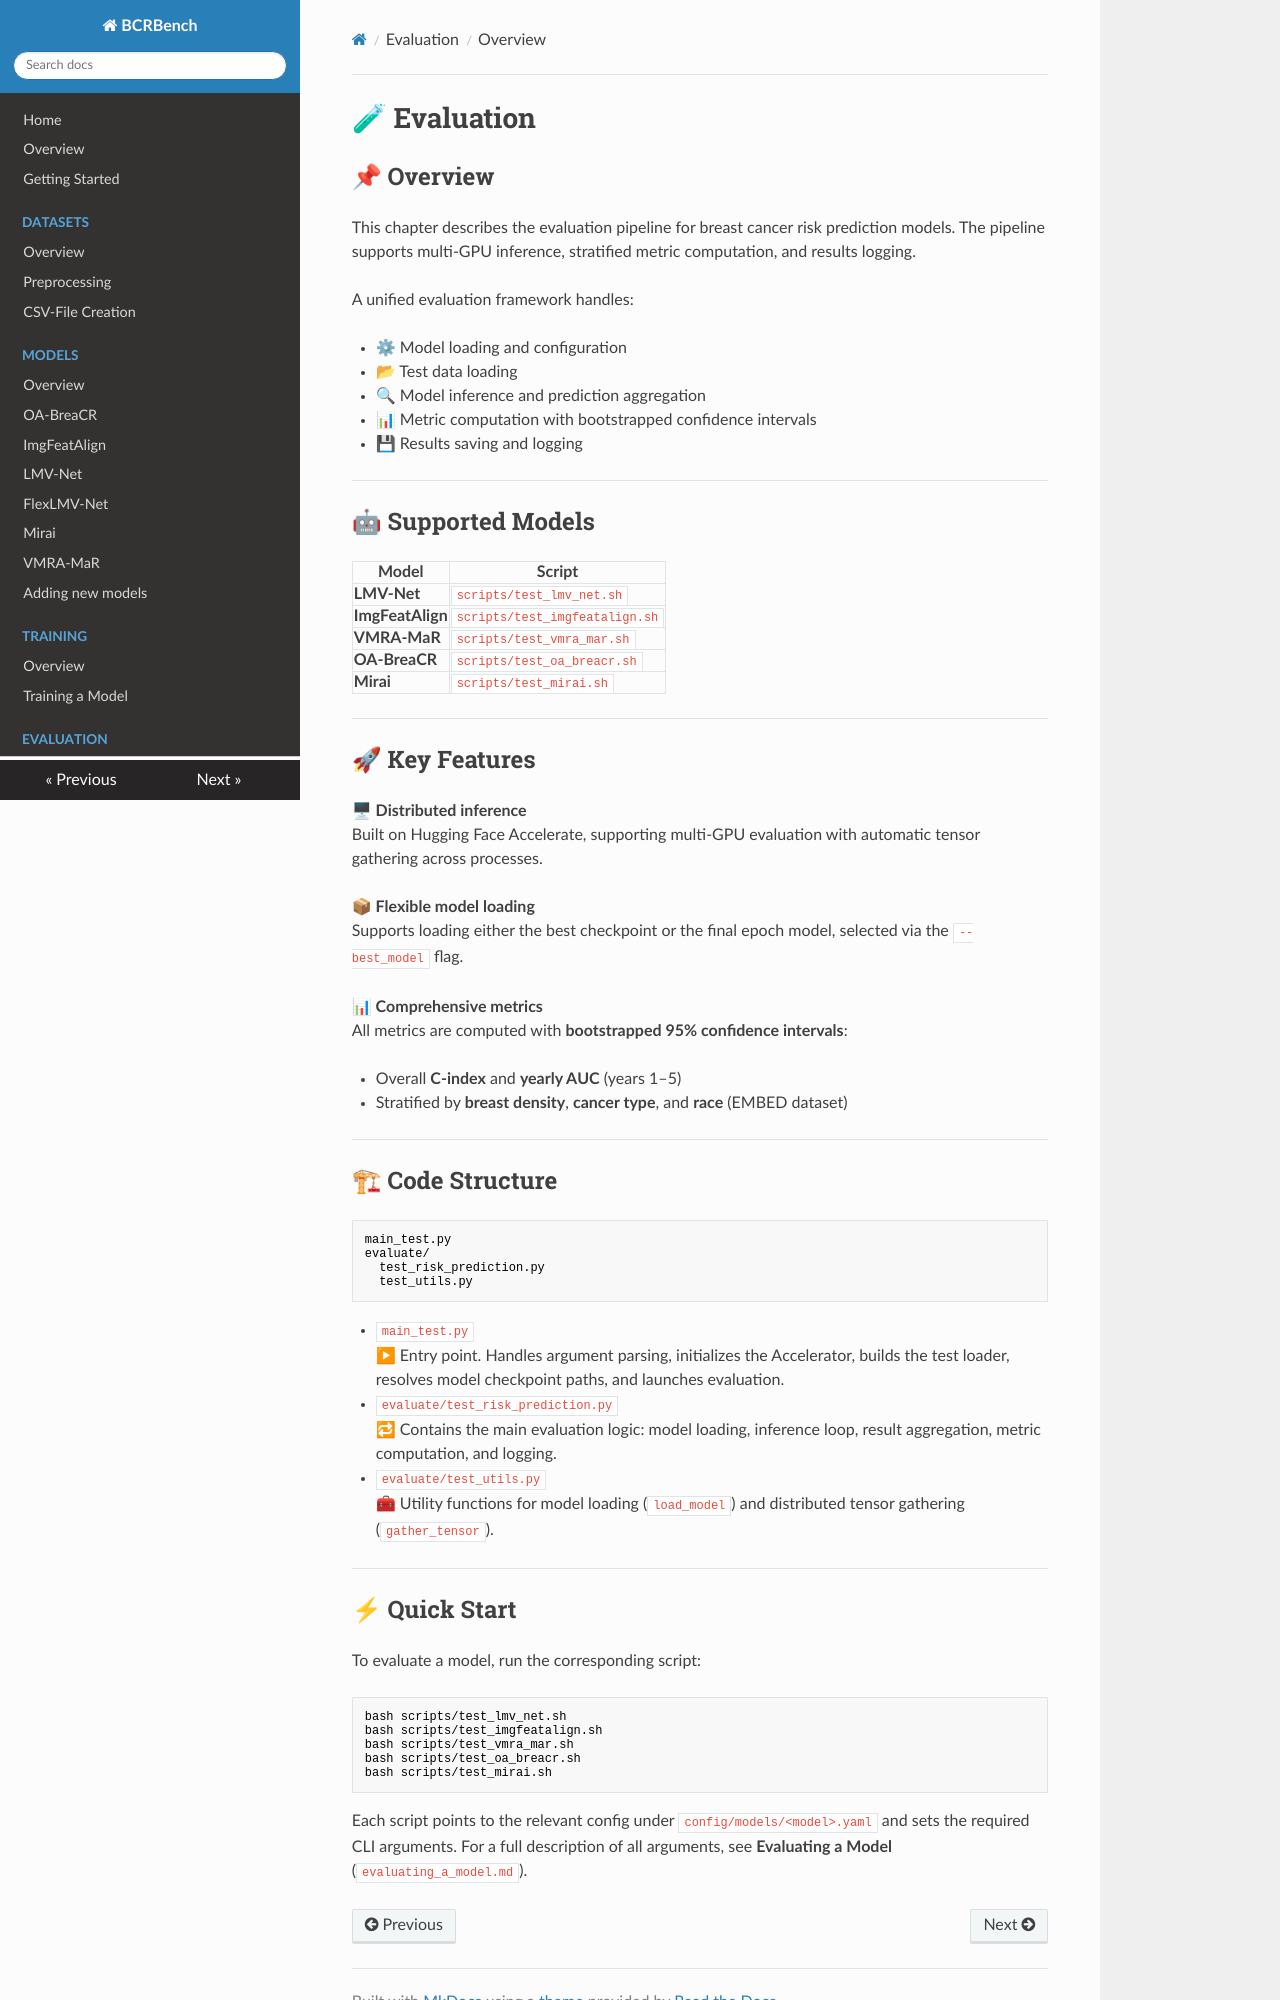

repository: sot176/BCRBench · page: evaluating/index.html · generator: mkdocs

# 🧪 Evaluation

## 📌 Overview

This chapter describes the evaluation pipeline for breast cancer risk prediction models. The pipeline supports multi-GPU inference, stratified metric computation, and results logging.

A unified evaluation framework handles:

- ⚙ Model loading and configuration  
- 📂 Test data loading  
- 🔍 Model inference and prediction aggregation
- 📊 Metric computation with bootstrapped confidence intervals
- 💾 Results saving and logging

---

## 🤖 Supported Models

| Model | Script |
|---|---|
| **LMV-Net** | `scripts/test_lmv_net.sh` |
| **ImgFeatAlign** | `scripts/test_imgfeatalign.sh` |
| **VMRA-MaR** | `scripts/test_vmra_mar.sh` |
| **OA-BreaCR** | `scripts/test_oa_breacr.sh` |
| **Mirai** | `scripts/test_mirai.sh` |

---

## 🚀 Key Features

**🖥 Distributed inference**  
Built on Hugging Face Accelerate, supporting multi-GPU evaluation with automatic tensor gathering across processes.

**📦 Flexible model loading**  
Supports loading either the best checkpoint or the final epoch model, selected via the `--best_model` flag.

**📊 Comprehensive metrics**  
All metrics are computed with **bootstrapped 95% confidence intervals**:

- Overall **C-index** and **yearly AUC** (years 1–5)
- Stratified by **breast density**, **cancer type**, and **race** (EMBED dataset)

---

## 🏗 Code Structure

```text
main_test.py
evaluate/
  test_risk_prediction.py
  test_utils.py
```

- `main_test.py`  
  ▶ Entry point. Handles argument parsing, initializes the Accelerator, builds the test loader, resolves model checkpoint paths, and launches evaluation.

- `evaluate/test_risk_prediction.py`  
  🔁 Contains the main evaluation logic: model loading, inference loop, result aggregation, metric computation, and logging.

- `evaluate/test_utils.py`  
  🧰 Utility functions for model loading (`load_model`) and distributed tensor gathering (`gather_tensor`).

---
